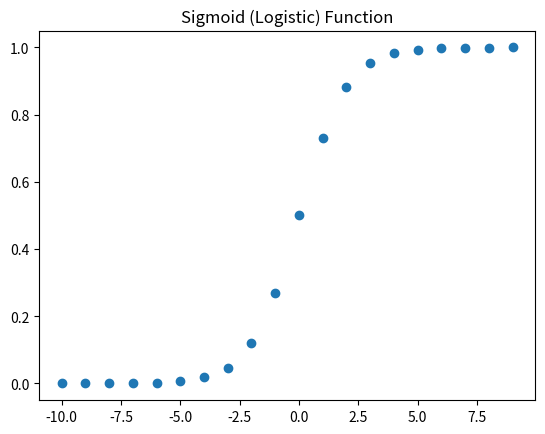

Python code for this plot:
import numpy as np
import matplotlib.pyplot as plt
# plot sigmoid curve
x = np.arange(-10.,10.,1.)
b = 0 # intercept
m = 1 # slope
sigmoid = lambda x,b,m: np.exp((b + m*x)) / (1 + np.exp((b + m*x)))
y = sigmoid(x,b,m)

## hint : scatter (x,y)
plt.scatter(x,y)
plt.title("Sigmoid (Logistic) Function")